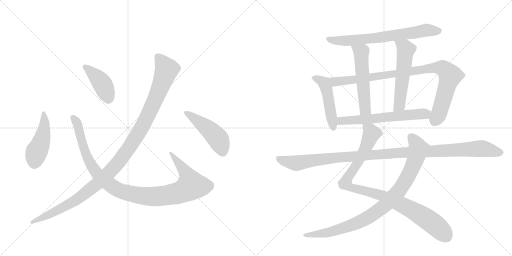
t = 0.00 s
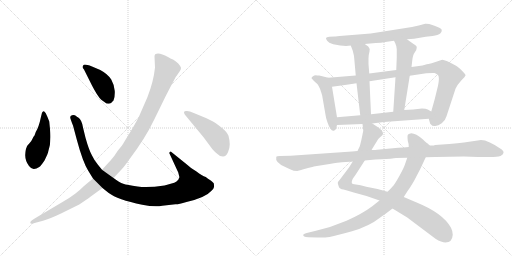
t = 2.41 s
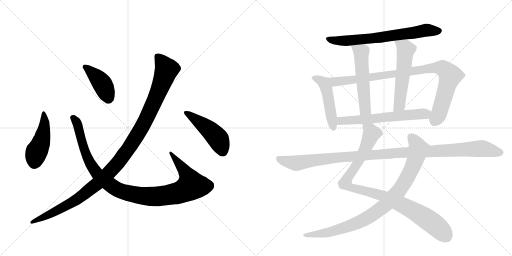
t = 4.83 s
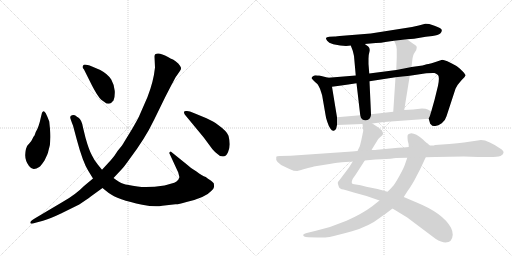
t = 7.24 s
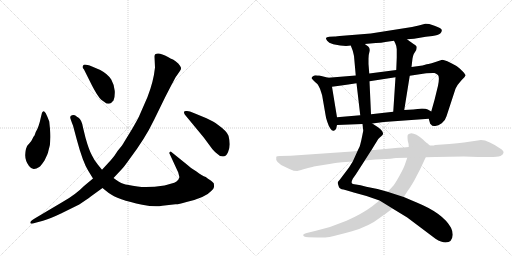
t = 9.65 s
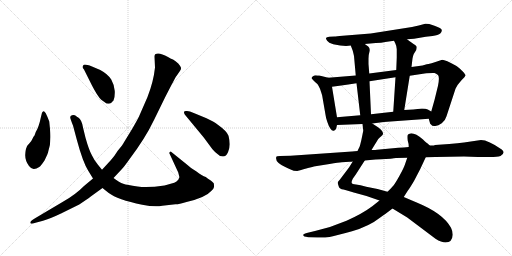
t = 12.06 s

The animated SVG that drew these frames (rendered in a browser with its animation timeline set to each time). Animation: 14 CSS @keyframes rules; one cycle of 12.06 s.

<svg version="1.1" viewBox="0 0 2048 1024" xmlns="http://www.w3.org/2000/svg">
  <g stroke="lightgray" stroke-dasharray="1,1" stroke-width="1" transform="scale(4, 4)">
    <line x1="0" y1="0" x2="256" y2="256"></line>
    <line x1="256" y1="0" x2="0" y2="256"></line>
    <line x1="128" y1="0" x2="128" y2="256"></line>
    <line x1="0" y1="128" x2="256" y2="128"></line>
    <line x1="256" y1="0" x2="512" y2="256"></line>
    <line x1="512" y1="0" x2="256" y2="256"></line>
    <line x1="384" y1="0" x2="384" y2="256"></line>
    <line x1="256" y1="128" x2="512" y2="128"></line>
  </g>
<g transform="scale(1, -1) translate(0, -850)">
   <style type="text/css">
    @keyframes keyframes0 {
      from {
       stroke: black;
       stroke-dashoffset: 461;
       stroke-width: 128;
       }
       60% {
       animation-timing-function: step-end;
       stroke: black;
       stroke-dashoffset: 0;
       stroke-width: 128;
       }
       to {
       stroke: black;
       stroke-width: 1024;
       }
       }
       #make-me-a-hanzi-animation-0 {
         animation: keyframes0 0.625163s both;
         animation-delay: 0.000000s;
         animation-timing-function: linear;
       }
    @keyframes keyframes1 {
      from {
       stroke: black;
       stroke-dashoffset: 1069;
       stroke-width: 128;
       }
       78% {
       animation-timing-function: step-end;
       stroke: black;
       stroke-dashoffset: 0;
       stroke-width: 128;
       }
       to {
       stroke: black;
       stroke-width: 1024;
       }
       }
       #make-me-a-hanzi-animation-1 {
         animation: keyframes1 1.119954s both;
         animation-delay: 0.625163s;
         animation-timing-function: linear;
       }
    @keyframes keyframes2 {
      from {
       stroke: black;
       stroke-dashoffset: 417;
       stroke-width: 128;
       }
       58% {
       animation-timing-function: step-end;
       stroke: black;
       stroke-dashoffset: 0;
       stroke-width: 128;
       }
       to {
       stroke: black;
       stroke-width: 1024;
       }
       }
       #make-me-a-hanzi-animation-2 {
         animation: keyframes2 0.589355s both;
         animation-delay: 1.745117s;
         animation-timing-function: linear;
       }
    @keyframes keyframes3 {
      from {
       stroke: black;
       stroke-dashoffset: 1168;
       stroke-width: 128;
       }
       79% {
       animation-timing-function: step-end;
       stroke: black;
       stroke-dashoffset: 0;
       stroke-width: 128;
       }
       to {
       stroke: black;
       stroke-width: 1024;
       }
       }
       #make-me-a-hanzi-animation-3 {
         animation: keyframes3 1.200521s both;
         animation-delay: 2.334473s;
         animation-timing-function: linear;
       }
    @keyframes keyframes4 {
      from {
       stroke: black;
       stroke-dashoffset: 469;
       stroke-width: 128;
       }
       60% {
       animation-timing-function: step-end;
       stroke: black;
       stroke-dashoffset: 0;
       stroke-width: 128;
       }
       to {
       stroke: black;
       stroke-width: 1024;
       }
       }
       #make-me-a-hanzi-animation-4 {
         animation: keyframes4 0.631673s both;
         animation-delay: 3.534993s;
         animation-timing-function: linear;
       }
    @keyframes keyframes5 {
      from {
       stroke: black;
       stroke-dashoffset: 704;
       stroke-width: 128;
       }
       70% {
       animation-timing-function: step-end;
       stroke: black;
       stroke-dashoffset: 0;
       stroke-width: 128;
       }
       to {
       stroke: black;
       stroke-width: 1024;
       }
       }
       #make-me-a-hanzi-animation-5 {
         animation: keyframes5 0.822917s both;
         animation-delay: 4.166667s;
         animation-timing-function: linear;
       }
    @keyframes keyframes6 {
      from {
       stroke: black;
       stroke-dashoffset: 484;
       stroke-width: 128;
       }
       61% {
       animation-timing-function: step-end;
       stroke: black;
       stroke-dashoffset: 0;
       stroke-width: 128;
       }
       to {
       stroke: black;
       stroke-width: 1024;
       }
       }
       #make-me-a-hanzi-animation-6 {
         animation: keyframes6 0.643880s both;
         animation-delay: 4.989583s;
         animation-timing-function: linear;
       }
    @keyframes keyframes7 {
      from {
       stroke: black;
       stroke-dashoffset: 952;
       stroke-width: 128;
       }
       76% {
       animation-timing-function: step-end;
       stroke: black;
       stroke-dashoffset: 0;
       stroke-width: 128;
       }
       to {
       stroke: black;
       stroke-width: 1024;
       }
       }
       #make-me-a-hanzi-animation-7 {
         animation: keyframes7 1.024740s both;
         animation-delay: 5.633464s;
         animation-timing-function: linear;
       }
    @keyframes keyframes8 {
      from {
       stroke: black;
       stroke-dashoffset: 546;
       stroke-width: 128;
       }
       64% {
       animation-timing-function: step-end;
       stroke: black;
       stroke-dashoffset: 0;
       stroke-width: 128;
       }
       to {
       stroke: black;
       stroke-width: 1024;
       }
       }
       #make-me-a-hanzi-animation-8 {
         animation: keyframes8 0.694336s both;
         animation-delay: 6.658203s;
         animation-timing-function: linear;
       }
    @keyframes keyframes9 {
      from {
       stroke: black;
       stroke-dashoffset: 557;
       stroke-width: 128;
       }
       64% {
       animation-timing-function: step-end;
       stroke: black;
       stroke-dashoffset: 0;
       stroke-width: 128;
       }
       to {
       stroke: black;
       stroke-width: 1024;
       }
       }
       #make-me-a-hanzi-animation-9 {
         animation: keyframes9 0.703288s both;
         animation-delay: 7.352539s;
         animation-timing-function: linear;
       }
    @keyframes keyframes10 {
      from {
       stroke: black;
       stroke-dashoffset: 622;
       stroke-width: 128;
       }
       67% {
       animation-timing-function: step-end;
       stroke: black;
       stroke-dashoffset: 0;
       stroke-width: 128;
       }
       to {
       stroke: black;
       stroke-width: 1024;
       }
       }
       #make-me-a-hanzi-animation-10 {
         animation: keyframes10 0.756185s both;
         animation-delay: 8.055827s;
         animation-timing-function: linear;
       }
    @keyframes keyframes11 {
      from {
       stroke: black;
       stroke-dashoffset: 987;
       stroke-width: 128;
       }
       76% {
       animation-timing-function: step-end;
       stroke: black;
       stroke-dashoffset: 0;
       stroke-width: 128;
       }
       to {
       stroke: black;
       stroke-width: 1024;
       }
       }
       #make-me-a-hanzi-animation-11 {
         animation: keyframes11 1.053223s both;
         animation-delay: 8.812012s;
         animation-timing-function: linear;
       }
    @keyframes keyframes12 {
      from {
       stroke: black;
       stroke-dashoffset: 935;
       stroke-width: 128;
       }
       75% {
       animation-timing-function: step-end;
       stroke: black;
       stroke-dashoffset: 0;
       stroke-width: 128;
       }
       to {
       stroke: black;
       stroke-width: 1024;
       }
       }
       #make-me-a-hanzi-animation-12 {
         animation: keyframes12 1.010905s both;
         animation-delay: 9.865234s;
         animation-timing-function: linear;
       }
    @keyframes keyframes13 {
      from {
       stroke: black;
       stroke-dashoffset: 1150;
       stroke-width: 128;
       }
       79% {
       animation-timing-function: step-end;
       stroke: black;
       stroke-dashoffset: 0;
       stroke-width: 128;
       }
       to {
       stroke: black;
       stroke-width: 1024;
       }
       }
       #make-me-a-hanzi-animation-13 {
         animation: keyframes13 1.185872s both;
         animation-delay: 10.876139s;
         animation-timing-function: linear;
       }
</style>
<path d="M 200 334 L 197 364 Q 191 381 183 397 Q 174 412 168 399 L 164 383 Q 155 340 143 322 L 138 308 Q 134 304 130 295 Q 126 285 117 276 Q 107 266 107 262 Q 102 254 101 231 Q 100 208 116 186 Q 126 173 136 174 Q 145 175 157 182 Q 164 187 178 208 Q 193 239 193 244 Q 206 280 200 334 Z" fill="lightgray"></path> 
<path d="M 408 171 L 391 192 Q 378 207 368 228 Q 356 249 342 299 L 332 340 Q 327 371 313 380 Q 307 383 303 387 Q 298 391 288 389 Q 277 387 283 372 Q 288 357 292 348 L 307 292 Q 331 202 353 167 L 372 136 L 410 98 L 435 78 Q 469 52 569 31 Q 619 21 649 27 L 702 33 Q 712 32 746 42 Q 823 60 847 88 Q 855 96 856 102 Q 857 107 855 117 Q 849 124 843 128 Q 831 135 823 142 Q 808 147 786 164 Q 764 176 750 190 L 683 244 Q 677 242 677 238 L 713 160 L 717 144 Q 719 141 713 131 Q 707 123 697 119 Q 674 112 658 108 Q 591 98 550 104 Q 508 110 493 115 Q 478 120 454 138 L 408 171 Z" fill="lightgray"></path> 
<path d="M 336 572 L 368 508 Q 390 465 405 451 L 426 436 Q 439 434 444 438 L 454 448 Q 460 461 459 486 Q 457 511 445 532 Q 431 554 401 570 L 368 584 Q 338 595 334 590 Q 330 584 330 582 Q 330 580 336 572 Z" fill="lightgray"></path> 
<path d="M 618 624 L 620 580 Q 614 523 590 462 L 559 391 Q 555 380 529 335 L 496 281 Q 491 271 471 247 Q 457 224 443 209 L 408 171 L 372 136 L 336 106 Q 302 71 250 42 L 142 -22 Q 124 -33 122 -37 Q 120 -42 123 -44 Q 126 -46 142 -41 L 172 -33 Q 200 -25 244 -4 L 317 32 Q 347 52 363 64 L 410 98 L 454 138 L 485 171 Q 496 182 517 212 Q 580 295 616 370 L 660 460 Q 704 546 706 546 L 719 565 Q 725 574 724 579 Q 723 584 713 596 Q 702 607 692 612 Q 682 616 672 622 Q 637 642 622 634 Q 618 631 618 624 Z" fill="lightgray"></path> 
<path d="M 826 377 L 775 398 Q 755 408 744 406 Q 731 406 739 392 L 815 300 L 849 254 Q 860 241 870 234 Q 879 224 892 224 Q 905 224 912 241 Q 919 258 919 273 Q 919 288 914 307 Q 908 325 870 352 Q 856 363 826 377 Z" fill="lightgray"></path> 
<path d="M 1628 693 L 1656 695 L 1703 703 L 1730 706 Q 1753 710 1761 716 Q 1768 723 1767 730 Q 1766 737 1738 747 L 1717 754 Q 1704 756 1701 755 L 1675 748 L 1648 742 L 1483 716 L 1371 707 Q 1344 704 1338 704 L 1317 703 Q 1306 702 1304 698 Q 1303 695 1308.5 687 Q 1314 679 1333 673 Q 1378 663 1403 668 L 1459 674 L 1503 678 Q 1527 679 1541 682 L 1576 687 L 1628 693 Z" fill="lightgray"></path> 
<path d="M 1313 539 L 1277 548 Q 1268 548 1263 549 Q 1257 549 1252 545 Q 1246 541 1246 537 L 1255 527 Q 1269 514 1271 512 Q 1280 496 1281 492 L 1285 480 Q 1288 471 1289 466 L 1302 391 Q 1303 381 1309 363 Q 1315 344 1322 335 Q 1328 325 1335 327 Q 1342 329 1345 337 L 1348 350 L 1348 381 L 1328 503 C 1323 533 1322 537 1313 539 Z" fill="lightgray"></path> 
<path d="M 1715 375 L 1719 361 Q 1720 354 1724 352 Q 1729 344 1741 346 Q 1753 347 1767 357 Q 1781 367 1786 385 L 1822 495 Q 1830 512 1845 528 Q 1860 543 1862 548 Q 1863 552 1848 567 Q 1833 582 1826 586 Q 1781 611 1769 611 Q 1715 593 1707 593 L 1690 588 L 1646 582 L 1585 570 L 1477 556 L 1423 548 L 1313 539 C 1283 537 1298 499 1328 503 L 1365 508 Q 1391 511 1426 517 L 1478 525 L 1582 541 L 1639 547 L 1705 557 Q 1731 559 1738 558 Q 1744 557 1752 550 Q 1759 542 1752 507 L 1738 450 L 1725 404 C 1717 375 1714 378 1715 375 Z" fill="lightgray"></path> 
<path d="M 1403 668 L 1411 647 Q 1415 631 1416 626 L 1423 548 L 1426 517 L 1441 389 C 1444 359 1485 363 1484 393 L 1478 525 L 1477 556 L 1474 594 L 1474 615 Q 1474 631 1478 644 Q 1481 656 1473 664 L 1459 674 C 1435 691 1392 696 1403 668 Z" fill="lightgray"></path> 
<path d="M 1646 582 L 1650 616 Q 1652 628 1655 634 L 1665 650 Q 1667 658 1667 662 Q 1667 666 1659 671 Q 1651 676 1628 693 C 1604 711 1563 714 1576 687 L 1581 677 Q 1585 670 1587 653 L 1587 620 L 1585 570 L 1582 541 L 1573 403 C 1571 373 1612 380 1617 410 L 1639 547 L 1646 582 Z" fill="lightgray"></path> 
<path d="M 1489 356 L 1535 362 L 1715 375 C 1745 377 1751 389 1725 404 L 1711 412 Q 1704 416 1688 416 L 1653 412 L 1617 410 L 1573 403 L 1484 393 L 1441 389 L 1348 381 C 1318 378 1318 349 1348 350 L 1450 354 L 1489 356 Z" fill="lightgray"></path> 
<path d="M 1411 204 L 1396 180 L 1359 131 Q 1350 122 1351 118 Q 1352 114 1355 104 Q 1358 94 1374 92 Q 1389 89 1415 80 L 1466 66 L 1518 48 L 1570 16 L 1629 -20 L 1742 -105 Q 1766 -120 1782 -120 Q 1809 -120 1811 -89 Q 1811 -75 1804 -61 Q 1772 -3 1669 39 L 1615 62 L 1550 83 L 1510 94 L 1465 103 Q 1440 110 1424 112 Q 1408 113 1407 118 Q 1405 123 1411 135 L 1423 152 L 1459 208 L 1486 250 L 1513 294 Q 1521 302 1526 306 Q 1531 310 1532 314 Q 1533 317 1529 325 Q 1524 333 1512 341 L 1489 356 C 1464 372 1447 384 1450 354 L 1453 328 Q 1453 327 1450 312 L 1445 288 L 1441 272 Q 1441 268 1430 246 L 1411 204 Z" fill="lightgray"></path> 
<path d="M 1518 48 L 1489 25 Q 1449 -5 1386 -33 Q 1323 -60 1260 -74 L 1231 -81 Q 1215 -84 1213 -89 Q 1211 -97 1233 -99 L 1269 -100 Q 1296 -101 1318 -98 Q 1339 -94 1408 -75 Q 1477 -55 1521 -20 Q 1535 -11 1570 16 L 1615 62 L 1631 87 Q 1637 94 1656 126 L 1681 174 L 1703 221 C 1716 248 1723 264 1719 268 L 1708 278 Q 1705 279 1692 292 Q 1663 317 1645 317 Q 1632 314 1631 310 Q 1629 306 1631 287 Q 1635 276 1635 262 L 1629 219 L 1619 190 Q 1615 178 1598 147 Q 1580 115 1574 108 Q 1568 101 1550 83 L 1518 48 Z" fill="lightgray"></path> 
<path d="M 1408 244 L 1162 227 L 1120 226 Q 1106 226 1105 222 Q 1099 200 1141 182 Q 1151 178 1162.5 172 Q 1174 166 1189 166 Q 1191 167 1232 178 L 1249 182 Q 1254 184 1255 184 L 1318 194 Q 1355 200 1367 201 L 1399 203 Q 1408 203 1411 204 L 1459 208 L 1480 210 Q 1501 212 1525 213 L 1562 215 Q 1565 216 1584 218 L 1629 219 L 1703 221 L 1742 222 L 1856 224 L 1912 222 L 1949 222 Q 1986 221 2002 226 Q 2024 239 2007 252 Q 1953 290 1924 290 L 1856 280 Q 1833 277 1797 274 L 1740 270 Q 1736 268 1730 268 L 1719 268 L 1635 262 L 1615 260 L 1593 259 L 1508 251 Q 1505 250 1486 250 L 1430 246 L 1408 244 Z" fill="lightgray"></path> 
      <clipPath id="make-me-a-hanzi-clip-0">
      <path d="M 200 334 L 197 364 Q 191 381 183 397 Q 174 412 168 399 L 164 383 Q 155 340 143 322 L 138 308 Q 134 304 130 295 Q 126 285 117 276 Q 107 266 107 262 Q 102 254 101 231 Q 100 208 116 186 Q 126 173 136 174 Q 145 175 157 182 Q 164 187 178 208 Q 193 239 193 244 Q 206 280 200 334 Z" fill="lightgray"></path>
      </clipPath>
      <path clip-path="url(#make-me-a-hanzi-clip-0)" d="M 175 393 L 178 354 L 169 294 L 146 242 L 136 195 " fill="none" id="make-me-a-hanzi-animation-0" stroke-dasharray="333 666" stroke-linecap="round"></path>

      <clipPath id="make-me-a-hanzi-clip-1">
      <path d="M 408 171 L 391 192 Q 378 207 368 228 Q 356 249 342 299 L 332 340 Q 327 371 313 380 Q 307 383 303 387 Q 298 391 288 389 Q 277 387 283 372 Q 288 357 292 348 L 307 292 Q 331 202 353 167 L 372 136 L 410 98 L 435 78 Q 469 52 569 31 Q 619 21 649 27 L 702 33 Q 712 32 746 42 Q 823 60 847 88 Q 855 96 856 102 Q 857 107 855 117 Q 849 124 843 128 Q 831 135 823 142 Q 808 147 786 164 Q 764 176 750 190 L 683 244 Q 677 242 677 238 L 713 160 L 717 144 Q 719 141 713 131 Q 707 123 697 119 Q 674 112 658 108 Q 591 98 550 104 Q 508 110 493 115 Q 478 120 454 138 L 408 171 Z" fill="lightgray"></path>
      </clipPath>
      <path clip-path="url(#make-me-a-hanzi-clip-1)" d="M 290 379 L 309 357 L 338 250 L 365 190 L 394 149 L 456 100 L 483 86 L 546 70 L 621 64 L 710 77 L 760 102 L 766 107 L 748 151 L 685 236 " fill="none" id="make-me-a-hanzi-animation-1" stroke-dasharray="941 1882" stroke-linecap="round"></path>

      <clipPath id="make-me-a-hanzi-clip-2">
      <path d="M 336 572 L 368 508 Q 390 465 405 451 L 426 436 Q 439 434 444 438 L 454 448 Q 460 461 459 486 Q 457 511 445 532 Q 431 554 401 570 L 368 584 Q 338 595 334 590 Q 330 584 330 582 Q 330 580 336 572 Z" fill="lightgray"></path>
      </clipPath>
      <path clip-path="url(#make-me-a-hanzi-clip-2)" d="M 339 582 L 384 545 L 410 514 L 432 456 " fill="none" id="make-me-a-hanzi-animation-2" stroke-dasharray="289 578" stroke-linecap="round"></path>

      <clipPath id="make-me-a-hanzi-clip-3">
      <path d="M 618 624 L 620 580 Q 614 523 590 462 L 559 391 Q 555 380 529 335 L 496 281 Q 491 271 471 247 Q 457 224 443 209 L 408 171 L 372 136 L 336 106 Q 302 71 250 42 L 142 -22 Q 124 -33 122 -37 Q 120 -42 123 -44 Q 126 -46 142 -41 L 172 -33 Q 200 -25 244 -4 L 317 32 Q 347 52 363 64 L 410 98 L 454 138 L 485 171 Q 496 182 517 212 Q 580 295 616 370 L 660 460 Q 704 546 706 546 L 719 565 Q 725 574 724 579 Q 723 584 713 596 Q 702 607 692 612 Q 682 616 672 622 Q 637 642 622 634 Q 618 631 618 624 Z" fill="lightgray"></path>
      </clipPath>
      <path clip-path="url(#make-me-a-hanzi-clip-3)" d="M 629 625 L 666 572 L 652 528 L 567 340 L 480 209 L 409 133 L 324 64 L 290 41 L 126 -40 " fill="none" id="make-me-a-hanzi-animation-3" stroke-dasharray="1040 2080" stroke-linecap="round"></path>

      <clipPath id="make-me-a-hanzi-clip-4">
      <path d="M 826 377 L 775 398 Q 755 408 744 406 Q 731 406 739 392 L 815 300 L 849 254 Q 860 241 870 234 Q 879 224 892 224 Q 905 224 912 241 Q 919 258 919 273 Q 919 288 914 307 Q 908 325 870 352 Q 856 363 826 377 Z" fill="lightgray"></path>
      </clipPath>
      <path clip-path="url(#make-me-a-hanzi-clip-4)" d="M 748 397 L 830 337 L 866 303 L 890 246 " fill="none" id="make-me-a-hanzi-animation-4" stroke-dasharray="341 682" stroke-linecap="round"></path>

      <clipPath id="make-me-a-hanzi-clip-5">
      <path d="M 1628 693 L 1656 695 L 1703 703 L 1730 706 Q 1753 710 1761 716 Q 1768 723 1767 730 Q 1766 737 1738 747 L 1717 754 Q 1704 756 1701 755 L 1675 748 L 1648 742 L 1483 716 L 1371 707 Q 1344 704 1338 704 L 1317 703 Q 1306 702 1304 698 Q 1303 695 1308.5 687 Q 1314 679 1333 673 Q 1378 663 1403 668 L 1459 674 L 1503 678 Q 1527 679 1541 682 L 1576 687 L 1628 693 Z" fill="lightgray"></path>
      </clipPath>
      <path clip-path="url(#make-me-a-hanzi-clip-5)" d="M 1313 695 L 1330 688 L 1374 686 L 1494 697 L 1701 729 L 1757 726 " fill="none" id="make-me-a-hanzi-animation-5" stroke-dasharray="576 1152" stroke-linecap="round"></path>

      <clipPath id="make-me-a-hanzi-clip-6">
      <path d="M 1313 539 L 1277 548 Q 1268 548 1263 549 Q 1257 549 1252 545 Q 1246 541 1246 537 L 1255 527 Q 1269 514 1271 512 Q 1280 496 1281 492 L 1285 480 Q 1288 471 1289 466 L 1302 391 Q 1303 381 1309 363 Q 1315 344 1322 335 Q 1328 325 1335 327 Q 1342 329 1345 337 L 1348 350 L 1348 381 L 1328 503 C 1323 533 1322 537 1313 539 Z" fill="lightgray"></path>
      </clipPath>
      <path clip-path="url(#make-me-a-hanzi-clip-6)" d="M 1255 536 L 1290 523 L 1304 500 L 1333 339 " fill="none" id="make-me-a-hanzi-animation-6" stroke-dasharray="356 712" stroke-linecap="round"></path>

      <clipPath id="make-me-a-hanzi-clip-7">
      <path d="M 1715 375 L 1719 361 Q 1720 354 1724 352 Q 1729 344 1741 346 Q 1753 347 1767 357 Q 1781 367 1786 385 L 1822 495 Q 1830 512 1845 528 Q 1860 543 1862 548 Q 1863 552 1848 567 Q 1833 582 1826 586 Q 1781 611 1769 611 Q 1715 593 1707 593 L 1690 588 L 1646 582 L 1585 570 L 1477 556 L 1423 548 L 1313 539 C 1283 537 1298 499 1328 503 L 1365 508 Q 1391 511 1426 517 L 1478 525 L 1582 541 L 1639 547 L 1705 557 Q 1731 559 1738 558 Q 1744 557 1752 550 Q 1759 542 1752 507 L 1738 450 L 1725 404 C 1717 375 1714 378 1715 375 Z" fill="lightgray"></path>
      </clipPath>
      <path clip-path="url(#make-me-a-hanzi-clip-7)" d="M 1321 535 L 1344 523 L 1735 579 L 1771 576 L 1801 547 L 1758 402 L 1737 361 " fill="none" id="make-me-a-hanzi-animation-7" stroke-dasharray="824 1648" stroke-linecap="round"></path>

      <clipPath id="make-me-a-hanzi-clip-8">
      <path d="M 1403 668 L 1411 647 Q 1415 631 1416 626 L 1423 548 L 1426 517 L 1441 389 C 1444 359 1485 363 1484 393 L 1478 525 L 1477 556 L 1474 594 L 1474 615 Q 1474 631 1478 644 Q 1481 656 1473 664 L 1459 674 C 1435 691 1392 696 1403 668 Z" fill="lightgray"></path>
      </clipPath>
      <path clip-path="url(#make-me-a-hanzi-clip-8)" d="M 1410 665 L 1445 637 L 1460 413 L 1447 397 " fill="none" id="make-me-a-hanzi-animation-8" stroke-dasharray="418 836" stroke-linecap="round"></path>

      <clipPath id="make-me-a-hanzi-clip-9">
      <path d="M 1646 582 L 1650 616 Q 1652 628 1655 634 L 1665 650 Q 1667 658 1667 662 Q 1667 666 1659 671 Q 1651 676 1628 693 C 1604 711 1563 714 1576 687 L 1581 677 Q 1585 670 1587 653 L 1587 620 L 1585 570 L 1582 541 L 1573 403 C 1571 373 1612 380 1617 410 L 1639 547 L 1646 582 Z" fill="lightgray"></path>
      </clipPath>
      <path clip-path="url(#make-me-a-hanzi-clip-9)" d="M 1583 684 L 1623 652 L 1599 436 L 1579 410 " fill="none" id="make-me-a-hanzi-animation-9" stroke-dasharray="429 858" stroke-linecap="round"></path>

      <clipPath id="make-me-a-hanzi-clip-10">
      <path d="M 1489 356 L 1535 362 L 1715 375 C 1745 377 1751 389 1725 404 L 1711 412 Q 1704 416 1688 416 L 1653 412 L 1617 410 L 1573 403 L 1484 393 L 1441 389 L 1348 381 C 1318 378 1318 349 1348 350 L 1450 354 L 1489 356 Z" fill="lightgray"></path>
      </clipPath>
      <path clip-path="url(#make-me-a-hanzi-clip-10)" d="M 1355 358 L 1373 368 L 1717 399 " fill="none" id="make-me-a-hanzi-animation-10" stroke-dasharray="494 988" stroke-linecap="round"></path>

      <clipPath id="make-me-a-hanzi-clip-11">
      <path d="M 1411 204 L 1396 180 L 1359 131 Q 1350 122 1351 118 Q 1352 114 1355 104 Q 1358 94 1374 92 Q 1389 89 1415 80 L 1466 66 L 1518 48 L 1570 16 L 1629 -20 L 1742 -105 Q 1766 -120 1782 -120 Q 1809 -120 1811 -89 Q 1811 -75 1804 -61 Q 1772 -3 1669 39 L 1615 62 L 1550 83 L 1510 94 L 1465 103 Q 1440 110 1424 112 Q 1408 113 1407 118 Q 1405 123 1411 135 L 1423 152 L 1459 208 L 1486 250 L 1513 294 Q 1521 302 1526 306 Q 1531 310 1532 314 Q 1533 317 1529 325 Q 1524 333 1512 341 L 1489 356 C 1464 372 1447 384 1450 354 L 1453 328 Q 1453 327 1450 312 L 1445 288 L 1441 272 Q 1441 268 1430 246 L 1411 204 Z" fill="lightgray"></path>
      </clipPath>
      <path clip-path="url(#make-me-a-hanzi-clip-11)" d="M 1457 348 L 1486 317 L 1451 236 L 1382 123 L 1384 112 L 1415 97 L 1525 69 L 1636 17 L 1729 -41 L 1784 -95 " fill="none" id="make-me-a-hanzi-animation-11" stroke-dasharray="859 1718" stroke-linecap="round"></path>

      <clipPath id="make-me-a-hanzi-clip-12">
      <path d="M 1518 48 L 1489 25 Q 1449 -5 1386 -33 Q 1323 -60 1260 -74 L 1231 -81 Q 1215 -84 1213 -89 Q 1211 -97 1233 -99 L 1269 -100 Q 1296 -101 1318 -98 Q 1339 -94 1408 -75 Q 1477 -55 1521 -20 Q 1535 -11 1570 16 L 1615 62 L 1631 87 Q 1637 94 1656 126 L 1681 174 L 1703 221 C 1716 248 1723 264 1719 268 L 1708 278 Q 1705 279 1692 292 Q 1663 317 1645 317 Q 1632 314 1631 310 Q 1629 306 1631 287 Q 1635 276 1635 262 L 1629 219 L 1619 190 Q 1615 178 1598 147 Q 1580 115 1574 108 Q 1568 101 1550 83 L 1518 48 Z" fill="lightgray"></path>
      </clipPath>
      <path clip-path="url(#make-me-a-hanzi-clip-12)" d="M 1638 305 L 1652 294 L 1674 256 L 1668 230 L 1645 170 L 1616 117 L 1594 84 L 1553 41 L 1476 -17 L 1410 -49 L 1310 -80 L 1218 -90 " fill="none" id="make-me-a-hanzi-animation-12" stroke-dasharray="807 1614" stroke-linecap="round"></path>

      <clipPath id="make-me-a-hanzi-clip-13">
      <path d="M 1408 244 L 1162 227 L 1120 226 Q 1106 226 1105 222 Q 1099 200 1141 182 Q 1151 178 1162.5 172 Q 1174 166 1189 166 Q 1191 167 1232 178 L 1249 182 Q 1254 184 1255 184 L 1318 194 Q 1355 200 1367 201 L 1399 203 Q 1408 203 1411 204 L 1459 208 L 1480 210 Q 1501 212 1525 213 L 1562 215 Q 1565 216 1584 218 L 1629 219 L 1703 221 L 1742 222 L 1856 224 L 1912 222 L 1949 222 Q 1986 221 2002 226 Q 2024 239 2007 252 Q 1953 290 1924 290 L 1856 280 Q 1833 277 1797 274 L 1740 270 Q 1736 268 1730 268 L 1719 268 L 1635 262 L 1615 260 L 1593 259 L 1508 251 Q 1505 250 1486 250 L 1430 246 L 1408 244 Z" fill="lightgray"></path>
      </clipPath>
      <path clip-path="url(#make-me-a-hanzi-clip-13)" d="M 1114 217 L 1127 209 L 1184 197 L 1356 221 L 1643 242 L 1922 256 L 2000 240 " fill="none" id="make-me-a-hanzi-animation-13" stroke-dasharray="1022 2044" stroke-linecap="round"></path>

</g>
</svg>
